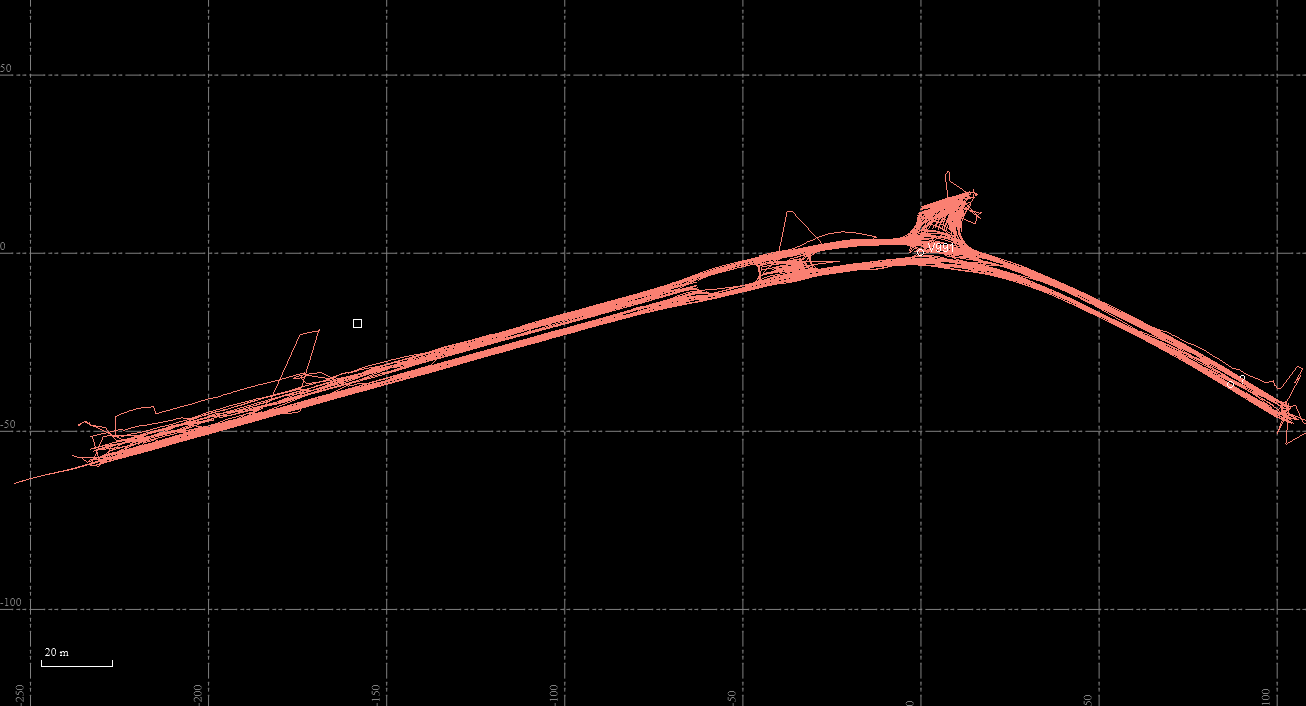

Data behind this chart, as committed beside it:
C2-0; N51°28'35.33087"; E4°38'33.90419"; 58.609; ; 26-7-2021 5:07:34.000
C2-1; N51°28'35.33088"; E4°38'33.90397"; 58.6; ; 26-7-2021 5:07:35.000
C2-2; N51°28'35.33093"; E4°38'33.90408"; 58.61; ; 26-7-2021 5:07:36.000
C2-3; N51°28'35.33099"; E4°38'33.90398"; 58.6; ; 26-7-2021 5:07:37.000
C2-4; N51°28'35.33127"; E4°38'33.90425"; 58.63; ; 26-7-2021 5:07:38.000
C2-5; N51°28'35.33122"; E4°38'33.90419"; 58.62; ; 26-7-2021 5:07:39.000
C2-6; N51°28'35.33079"; E4°38'33.90411"; 58.6; ; 26-7-2021 5:07:40.000
C2-7; N51°28'35.33084"; E4°38'33.90405"; 58.61; ; 26-7-2021 5:07:41.000
C2-8; N51°28'35.33102"; E4°38'33.90411"; 58.62; ; 26-7-2021 5:07:42.000
C2-9; N51°28'35.33185"; E4°38'33.90454"; 58.65; ; 26-7-2021 5:07:43.000
C2-10; N51°28'35.33101"; E4°38'33.90398"; 58.6; ; 26-7-2021 5:07:44.000
C2-11; N51°28'35.33115"; E4°38'33.90431"; 58.61; ; 26-7-2021 5:07:45.000
C2-12; N51°28'35.33115"; E4°38'33.90392"; 58.61; ; 26-7-2021 5:07:46.000
C2-13; N51°28'35.33098"; E4°38'33.90407"; 58.61; ; 26-7-2021 5:07:47.000
C2-14; N51°28'35.33095"; E4°38'33.90402"; 58.6; ; 26-7-2021 5:07:48.000
C2-15; N51°28'35.33130"; E4°38'33.90422"; 58.62; ; 26-7-2021 5:07:49.000
C2-16; N51°28'35.33109"; E4°38'33.90417"; 58.62; ; 26-7-2021 5:07:50.000
C2-17; N51°28'35.33110"; E4°38'33.90409"; 58.62; ; 26-7-2021 5:07:51.000
C2-18; N51°28'35.33110"; E4°38'33.90421"; 58.61; ; 26-7-2021 5:07:52.000
C2-19; N51°28'35.33103"; E4°38'33.90411"; 58.61; ; 26-7-2021 5:07:53.000
C2-20; N51°28'35.33092"; E4°38'33.90402"; 58.6; ; 26-7-2021 5:07:54.000
C2-21; N51°28'35.33077"; E4°38'33.90403"; 58.59; ; 26-7-2021 5:07:55.000
C2-22; N51°28'35.33106"; E4°38'33.90402"; 58.61; ; 26-7-2021 5:07:56.000
C2-23; N51°28'35.33076"; E4°38'33.90400"; 58.6; ; 26-7-2021 5:07:57.000
C2-24; N51°28'35.33063"; E4°38'33.90433"; 58.61; ; 26-7-2021 5:07:58.000
C2-25; N51°28'35.33085"; E4°38'33.90417"; 58.61; ; 26-7-2021 5:07:59.000
C2-26; N51°28'35.33094"; E4°38'33.90411"; 58.61; ; 26-7-2021 5:08:00.000
C2-27; N51°28'35.33077"; E4°38'33.90401"; 58.6; ; 26-7-2021 5:08:01.000
C2-28; N51°28'35.33104"; E4°38'33.90396"; 58.61; ; 26-7-2021 5:08:02.000
C2-29; N51°28'35.33049"; E4°38'33.90391"; 58.6; ; 26-7-2021 5:08:03.000
C2-30; N51°28'35.33064"; E4°38'33.90389"; 58.6; ; 26-7-2021 5:08:04.000
C2-31; N51°28'35.33038"; E4°38'33.90399"; 58.6; ; 26-7-2021 5:08:05.000
C2-32; N51°28'35.33069"; E4°38'33.90383"; 58.61; ; 26-7-2021 5:08:06.000
C2-33; N51°28'35.33054"; E4°38'33.90385"; 58.6; ; 26-7-2021 5:08:07.000
C2-34; N51°28'35.33050"; E4°38'33.90388"; 58.6; ; 26-7-2021 5:08:08.000
C2-35; N51°28'35.33071"; E4°38'33.90399"; 58.62; ; 26-7-2021 5:08:09.000
C2-36; N51°28'35.33069"; E4°38'33.90381"; 58.6; ; 26-7-2021 5:08:10.000
C2-37; N51°28'35.33032"; E4°38'33.90382"; 58.59; ; 26-7-2021 5:08:11.000
C2-38; N51°28'35.33024"; E4°38'33.90382"; 58.59; ; 26-7-2021 5:08:12.000
C2-39; N51°28'35.33054"; E4°38'33.90394"; 58.62; ; 26-7-2021 5:08:13.000
C2-40; N51°28'35.33058"; E4°38'33.90406"; 58.62; ; 26-7-2021 5:08:14.000
C2-41; N51°28'35.33035"; E4°38'33.90402"; 58.6; ; 26-7-2021 5:08:15.000
C2-42; N51°28'35.33057"; E4°38'33.90400"; 58.62; ; 26-7-2021 5:08:16.000
C2-43; N51°28'35.33055"; E4°38'33.90398"; 58.6; ; 26-7-2021 5:08:17.000
C2-44; N51°28'35.33057"; E4°38'33.90405"; 58.61; ; 26-7-2021 5:08:18.000
C2-45; N51°28'35.33038"; E4°38'33.90421"; 58.62; ; 26-7-2021 5:08:19.000
C2-46; N51°28'35.33016"; E4°38'33.90382"; 58.61; ; 26-7-2021 5:08:33.000
C2-47; N51°28'35.33063"; E4°38'33.90394"; 58.63; ; 26-7-2021 5:08:34.000
C2-48; N51°28'35.33074"; E4°38'33.90417"; 58.64; ; 26-7-2021 5:08:35.000
C2-49; N51°28'35.33036"; E4°38'33.90383"; 58.6; ; 26-7-2021 5:08:36.000
C2-50; N51°28'35.33083"; E4°38'33.90408"; 58.63; ; 26-7-2021 5:08:37.000
C2-51; N51°28'35.33039"; E4°38'33.90402"; 58.6; ; 26-7-2021 5:08:38.000
C2-52; N51°28'35.33052"; E4°38'33.90398"; 58.63; ; 26-7-2021 5:08:39.000
C2-53; N51°28'35.33053"; E4°38'33.90390"; 58.62; ; 26-7-2021 5:08:40.000
C2-54; N51°28'35.33110"; E4°38'33.90422"; 58.63; ; 26-7-2021 5:08:41.000
C2-55; N51°28'35.33137"; E4°38'33.90435"; 58.64; ; 26-7-2021 5:08:42.000
C2-56; N51°28'35.33121"; E4°38'33.90420"; 58.64; ; 26-7-2021 5:08:43.000
C2-57; N51°28'35.33080"; E4°38'33.90416"; 58.63; ; 26-7-2021 5:08:44.000
C2-58; N51°28'35.33076"; E4°38'33.90421"; 58.62; ; 26-7-2021 5:08:45.000
C2-59; N51°28'35.33044"; E4°38'33.90409"; 58.61; ; 26-7-2021 5:08:46.000
C2-60; N51°28'35.33073"; E4°38'33.90411"; 58.62; ; 26-7-2021 5:08:47.000
... 27,609 more rows
